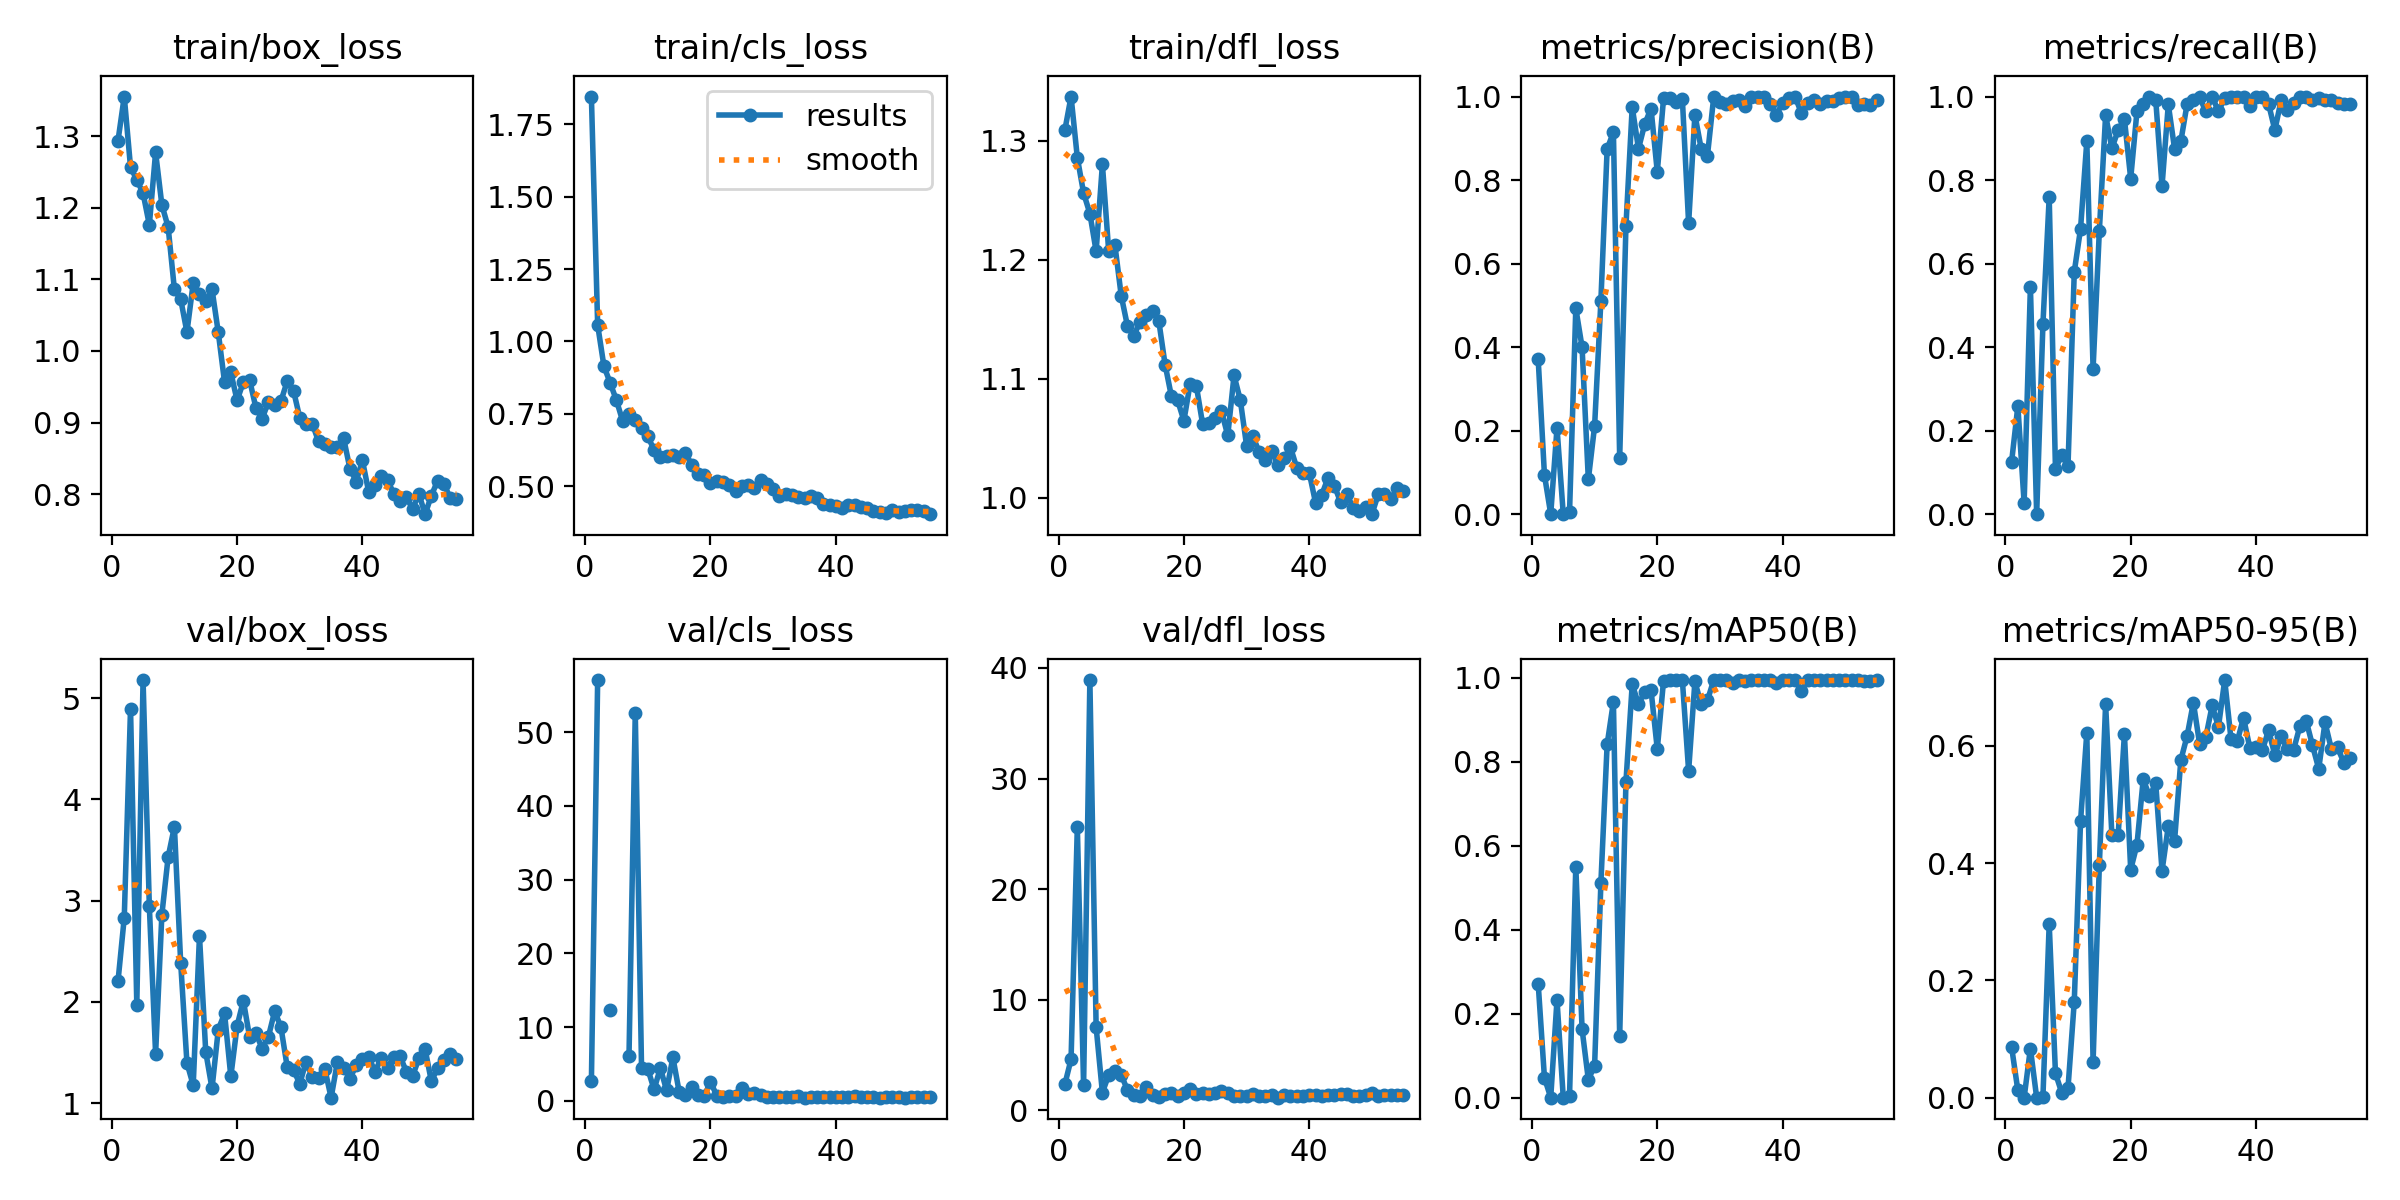

The table this chart was drawn from, first rows:
epoch, time, train/box_loss, train/cls_loss, train/dfl_loss, metrics/precision(B), metrics/recall(B), metrics/mAP50(B), metrics/mAP50-95(B), val/box_loss, val/cls_loss, val/dfl_loss, lr/pg0, lr/pg1, lr/pg2
1, 6.045, 1.294, 1.846, 1.309, 0.3708, 0.125, 0.2714, 0.0865, 2.203, 2.643, 2.327, 0.002, 0.002, 0.082
2, 9.214, 1.356, 1.057, 1.337, 0.09355, 0.2589, 0.04706, 0.01235, 2.833, 57.05, 4.606, 0.004059, 0.004059, 0.06306
3, 12.31, 1.257, 0.9142, 1.286, 0.00028, 0.02679, 0.00036, 5e-05, 4.898, inf, 25.62, 0.006077, 0.006077, 0.04408
4, 15.39, 1.239, 0.8563, 1.256, 0.2062, 0.5446, 0.2331, 0.08383, 1.975, 12.39, 2.239, 0.008053, 0.008053, 0.02505
5, 18.44, 1.221, 0.7962, 1.239, 0, 0, 0, 0, 5.18, inf, 38.91, 0.009604, 0.009604, 0.009604
6, 21.46, 1.176, 0.7239, 1.207, 0.00472, 0.4554, 0.00419, 0.00159, 2.945, inf, 7.516, 0.009505, 0.009505, 0.009505
7, 24.5, 1.277, 0.7486, 1.28, 0.493, 0.7589, 0.5506, 0.2962, 1.488, 6.113, 1.595, 0.009406, 0.009406, 0.009406
8, 27.58, 1.204, 0.7289, 1.208, 0.4, 0.1071, 0.1634, 0.04154, 2.862, 52.64, 3.193, 0.009307, 0.009307, 0.009307
9, 30.61, 1.173, 0.7009, 1.212, 0.08308, 0.1429, 0.04285, 0.00837, 3.432, 4.535, 3.589, 0.009208, 0.009208, 0.009208
10, 33.62, 1.086, 0.6716, 1.17, 0.2109, 0.1161, 0.07625, 0.01653, 3.731, 4.337, 3.188, 0.009109, 0.009109, 0.009109
11, 36.65, 1.072, 0.6254, 1.144, 0.5105, 0.5804, 0.5109, 0.1638, 2.388, 1.568, 1.824, 0.00901, 0.00901, 0.00901
12, 39.71, 1.026, 0.5998, 1.136, 0.8743, 0.6832, 0.8416, 0.4711, 1.398, 4.456, 1.38, 0.008911, 0.008911, 0.008911
13, 42.75, 1.095, 0.6048, 1.148, 0.9146, 0.8929, 0.943, 0.6221, 1.177, 1.436, 1.267, 0.008812, 0.008812, 0.008812
14, 45.79, 1.079, 0.6066, 1.153, 0.1345, 0.3482, 0.146, 0.06089, 2.652, 5.903, 2.131, 0.008713, 0.008713, 0.008713
15, 48.8, 1.07, 0.5992, 1.157, 0.6902, 0.6786, 0.7524, 0.3965, 1.506, 1.26, 1.357, 0.008614, 0.008614, 0.008614
16, 51.84, 1.086, 0.6136, 1.148, 0.9749, 0.9554, 0.9845, 0.6712, 1.145, 0.7633, 1.23, 0.008515, 0.008515, 0.008515
17, 54.96, 1.026, 0.5741, 1.112, 0.8751, 0.8759, 0.9381, 0.4471, 1.727, 1.873, 1.481, 0.008416, 0.008416, 0.008416
18, 57.96, 0.9565, 0.541, 1.085, 0.9342, 0.9196, 0.9666, 0.4473, 1.887, 0.8184, 1.571, 0.008317, 0.008317, 0.008317
19, 60.97, 0.9701, 0.5392, 1.082, 0.9714, 0.9464, 0.9711, 0.62, 1.264, 0.6474, 1.271, 0.008218, 0.008218, 0.008218
20, 63.99, 0.9309, 0.5103, 1.065, 0.8197, 0.8036, 0.8305, 0.3886, 1.762, 2.588, 1.579, 0.008119, 0.008119, 0.008119
21, 67.03, 0.9567, 0.518, 1.096, 0.9955, 0.9643, 0.9938, 0.4314, 2.013, 0.7168, 1.905, 0.00802, 0.00802, 0.00802
22, 70.06, 0.9593, 0.5138, 1.094, 0.9969, 0.9821, 0.9947, 0.5427, 1.651, 0.5775, 1.496, 0.007921, 0.007921, 0.007921
23, 73.09, 0.9207, 0.5022, 1.062, 0.9867, 1, 0.995, 0.5141, 1.692, 0.6221, 1.555, 0.007822, 0.007822, 0.007822
24, 76.2, 0.9055, 0.4826, 1.063, 0.9939, 0.9911, 0.995, 0.5356, 1.54, 0.6088, 1.48, 0.007723, 0.007723, 0.007723
25, 79.09, 0.929, 0.5016, 1.067, 0.6965, 0.7857, 0.7783, 0.3867, 1.657, 1.758, 1.542, 0.007624, 0.007624, 0.007624
26, 81.99, 0.9245, 0.5038, 1.073, 0.9565, 0.981, 0.9916, 0.4628, 1.909, 0.9786, 1.739, 0.007525, 0.007525, 0.007525
27, 84.87, 0.93, 0.4939, 1.052, 0.8752, 0.875, 0.9369, 0.4382, 1.749, 1.052, 1.545, 0.007426, 0.007426, 0.007426
28, 87.81, 0.9579, 0.5199, 1.103, 0.8582, 0.8929, 0.9465, 0.5756, 1.356, 0.7483, 1.302, 0.007327, 0.007327, 0.007327
29, 90.73, 0.9446, 0.5057, 1.082, 0.9982, 0.9821, 0.9948, 0.6166, 1.328, 0.5526, 1.279, 0.007228, 0.007228, 0.007228
30, 93.64, 0.9066, 0.4886, 1.044, 0.9875, 0.9911, 0.9948, 0.6735, 1.192, 0.5319, 1.242, 0.007129, 0.007129, 0.007129
31, 96.55, 0.898, 0.4654, 1.052, 0.9824, 0.9978, 0.9948, 0.603, 1.409, 0.5467, 1.432, 0.00703, 0.00703, 0.00703
32, 99.47, 0.8982, 0.4725, 1.038, 0.9891, 0.9643, 0.9879, 0.6151, 1.255, 0.5703, 1.274, 0.006931, 0.006931, 0.006931
33, 102.4, 0.8735, 0.4699, 1.031, 0.9907, 1, 0.995, 0.6686, 1.248, 0.4831, 1.264, 0.006832, 0.006832, 0.006832
34, 105.5, 0.8704, 0.4627, 1.039, 0.9785, 0.9643, 0.9921, 0.6319, 1.338, 0.6412, 1.341, 0.006733, 0.006733, 0.006733
35, 108.5, 0.8654, 0.4603, 1.027, 1, 0.997, 0.995, 0.712, 1.054, 0.447, 1.134, 0.006634, 0.006634, 0.006634
36, 111.6, 0.8653, 0.4669, 1.033, 0.998, 1, 0.995, 0.612, 1.405, 0.5417, 1.359, 0.006535, 0.006535, 0.006535
37, 114.7, 0.8779, 0.4593, 1.042, 1, 0.9977, 0.995, 0.6074, 1.352, 0.4986, 1.305, 0.006436, 0.006436, 0.006436
38, 117.7, 0.8357, 0.4386, 1.025, 0.9817, 1, 0.995, 0.6477, 1.243, 0.5007, 1.245, 0.006337, 0.006337, 0.006337
39, 120.7, 0.8175, 0.4332, 1.021, 0.9563, 0.9778, 0.989, 0.5968, 1.375, 0.5695, 1.292, 0.006238, 0.006238, 0.006238
40, 123.7, 0.847, 0.4314, 1.021, 0.9849, 1, 0.995, 0.5976, 1.434, 0.5534, 1.371, 0.006139, 0.006139, 0.006139
41, 126.8, 0.8028, 0.4256, 0.9958, 0.9966, 1, 0.995, 0.5922, 1.456, 0.5412, 1.404, 0.00604, 0.00604, 0.00604
42, 129.8, 0.8121, 0.4333, 1.002, 0.9992, 0.9821, 0.9947, 0.6264, 1.312, 0.5008, 1.306, 0.005941, 0.005941, 0.005941
43, 132.8, 0.8256, 0.434, 1.017, 0.9598, 0.9196, 0.969, 0.584, 1.445, 0.6256, 1.377, 0.005842, 0.005842, 0.005842
44, 135.8, 0.8199, 0.4293, 1.01, 0.9842, 0.9911, 0.9947, 0.6158, 1.351, 0.4986, 1.351, 0.005743, 0.005743, 0.005743
45, 138.9, 0.8002, 0.4235, 0.9961, 0.9909, 0.9673, 0.994, 0.5941, 1.454, 0.5067, 1.453, 0.005644, 0.005644, 0.005644
46, 141.9, 0.7896, 0.4126, 1.003, 0.9822, 0.9844, 0.9948, 0.5934, 1.463, 0.5246, 1.424, 0.005545, 0.005545, 0.005545
47, 144.9, 0.7956, 0.4112, 0.9915, 0.9884, 1, 0.995, 0.6335, 1.313, 0.4686, 1.316, 0.005446, 0.005446, 0.005446
48, 148, 0.7794, 0.4075, 0.9885, 0.9904, 1, 0.995, 0.6426, 1.268, 0.4797, 1.282, 0.005347, 0.005347, 0.005347
49, 151, 0.8002, 0.4158, 0.9924, 0.9954, 0.9911, 0.995, 0.6007, 1.442, 0.5034, 1.401, 0.005248, 0.005248, 0.005248
50, 154.1, 0.7719, 0.4113, 0.986, 1, 0.9972, 0.995, 0.5606, 1.532, 0.5693, 1.515, 0.005149, 0.005149, 0.005149
51, 157.1, 0.798, 0.4148, 1.003, 0.9997, 0.9911, 0.995, 0.6398, 1.215, 0.4696, 1.271, 0.00505, 0.00505, 0.00505
52, 160.2, 0.8188, 0.4183, 1.003, 0.9806, 0.9911, 0.995, 0.595, 1.351, 0.5438, 1.337, 0.004951, 0.004951, 0.004951
53, 163.2, 0.8146, 0.4165, 0.9988, 0.9822, 0.9856, 0.9935, 0.597, 1.426, 0.5821, 1.383, 0.004852, 0.004852, 0.004852
54, 166.2, 0.7942, 0.4141, 1.008, 0.9789, 0.9821, 0.9936, 0.5712, 1.487, 0.5645, 1.377, 0.004753, 0.004753, 0.004753
55, 169.2, 0.7929, 0.4029, 1.005, 0.991, 0.9811, 0.9947, 0.5796, 1.432, 0.5474, 1.37, 0.004654, 0.004654, 0.004654
